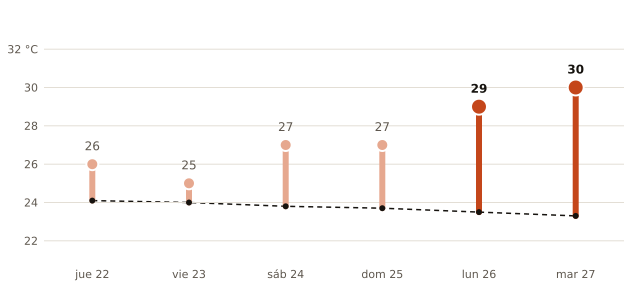

The table this chart was drawn from, first rows:
fecha, máxima_prevista_C, máxima_normal_1991_2020_C
2026-10-22, 26, 24.1
2026-10-23, 25, 24.0
2026-10-24, 27, 23.8
2026-10-25, 27, 23.7
2026-10-26, 29, 23.5
2026-10-27, 30, 23.3
